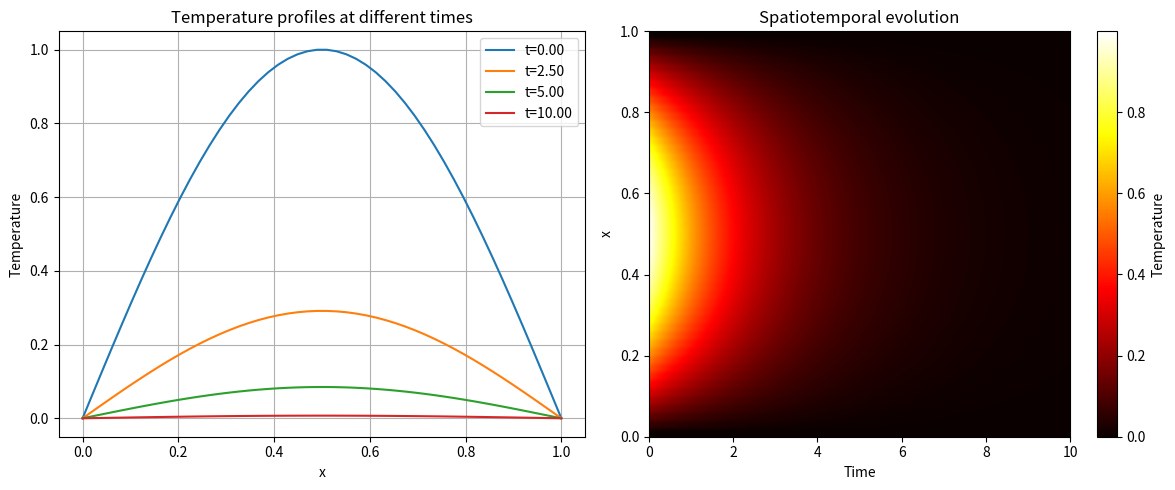

Write the Python code that produced this figure.
import numpy as np
from scipy.sparse import diags, eye
from scipy.sparse.linalg import spsolve

class OneDHeatEquation:
    """ 
    1D Heat Equation solver using Laplacian tridiagonal matrix formulation.
    
    Parameters:
    -----------
    length : float
        Length of the rod
    num_points : int
        Number of spatial discretization points
    alpha : float
        Thermal diffusivity coefficient
    initial_condition : callable or array-like
        Initial temperature distribution. If callable, takes x-coordinates as input.
    boundary_condition_type : str
        'Dirichlet' or 'Neumann'
    left_bc : callable or float
        Left boundary condition. If callable, takes time as input.
    right_bc : callable or float
        Right boundary condition. If callable, takes time as input.
    solver_type : str
        'explicit', 'implicit', or 'crank-nicolson'
    time_step : float
        Time step for simulation
    total_time : float
        Total simulation time
    """
    def __init__(self, length, num_points, alpha, 
                 initial_condition, 
                 boundary_condition_type='Dirichlet', 
                 left_bc=0.0,
                 right_bc=0.0,
                 solver_type='explicit', 
                 time_step=0.01,
                 total_time=1.0):
        
        self.length = length
        self.num_points = num_points
        self.alpha = alpha
        self.initial_condition = initial_condition
        self.bc_type = boundary_condition_type
        self.left_bc = left_bc
        self.right_bc = right_bc
        self.solver_type = solver_type
        self.dt = time_step
        self.total_time = total_time
        
        # Spatial discretization
        self.dx = length / (num_points - 1)
        self.x = np.linspace(0, length, num_points)
        
        # Time discretization
        self.num_time_steps = int(total_time / time_step) + 1
        self.time = np.linspace(0, total_time, self.num_time_steps)
        
        # Check CFL condition for explicit method
        if solver_type == 'explicit':
            cfl = alpha * time_step / (self.dx ** 2)
            if cfl > 0.5:
                raise ValueError(f"CFL condition violated! CFL = {cfl:.4f} > 0.5. "
                               f"Reduce time_step or increase num_points.")
        
        # Build Laplacian matrix
        self.L = self._build_laplacian()
        
    def _build_laplacian(self):
        """Build the Laplacian matrix L with boundary conditions incorporated."""
        n = self.num_points
        
        # Start with standard tridiagonal structure [1, -2, 1] * alpha/dx^2
        diagonals = [np.ones(n-1), -2*np.ones(n), np.ones(n-1)]
        L = diags(diagonals, [-1, 0, 1], shape=(n, n), format='lil')
        L = L * (self.alpha / self.dx**2)
        
        # Modify first and last rows based on boundary condition type
        if self.bc_type == 'Dirichlet':
            # For Dirichlet: u_0 and u_N are fixed, so their time derivatives are 0
            # First row: du_0/dt = 0
            L[0, :] = 0
            # Last row: du_N/dt = 0
            L[-1, :] = 0
            
        elif self.bc_type == 'Neumann':
            # For Neumann with one-sided difference: (u_1 - u_0)/dx = a(t)
            # Rearranging: u_0 = u_1 - dx*a(t)
            # The Laplacian at boundary involves ghost points, modify accordingly
            
            # Left boundary: du_0/dt = alpha/dx^2 * (u_1 - u_0 - dx*a(t))
            # Which simplifies to: alpha/dx^2 * (u_1 - u_0) + forcing term
            L[0, 0] = -self.alpha / self.dx**2
            L[0, 1] = self.alpha / self.dx**2
            
            # Right boundary: du_N/dt = alpha/dx^2 * (u_{N-1} - u_N + dx*b(t))
            L[-1, -2] = self.alpha / self.dx**2
            L[-1, -1] = -self.alpha / self.dx**2
        else:
            raise ValueError(f"Unknown boundary condition type: {self.bc_type}")
        
        return L.tocsr()  # Convert to CSR for efficient operations
    
    def _get_bc_value(self, bc, t):
        """Helper to get boundary condition value at time t."""
        if callable(bc):
            return bc(t)
        else:
            return bc
    
    def _build_forcing_term(self, t):
        """Build the forcing term F(t) from boundary conditions."""
        F = np.zeros(self.num_points)
        
        if self.bc_type == 'Dirichlet':
            # Dirichlet BCs: directly set boundary values
            F[0] = self._get_bc_value(self.left_bc, t)
            F[-1] = self._get_bc_value(self.right_bc, t)
            
        elif self.bc_type == 'Neumann':
            # Neumann BCs: add flux contribution
            left_flux = self._get_bc_value(self.left_bc, t)
            right_flux = self._get_bc_value(self.right_bc, t)
            
            F[0] = -self.alpha / self.dx * left_flux
            F[-1] = self.alpha / self.dx * right_flux
        
        return F
    
    def _initialize_solution(self):
        """Initialize the solution array with initial condition."""
        if callable(self.initial_condition):
            u0 = self.initial_condition(self.x)
        else:
            u0 = np.array(self.initial_condition)
            
        if len(u0) != self.num_points:
            raise ValueError(f"Initial condition length {len(u0)} doesn't match num_points {self.num_points}")
        
        return u0.copy()
    
    def solve(self):
        """Solve the heat equation and return full time evolution."""
        # Initialize solution storage
        solution = np.zeros((self.num_time_steps, self.num_points))
        solution[0, :] = self._initialize_solution()
        
        # Time stepping
        if self.solver_type == 'explicit':
            solution = self._solve_explicit(solution)
        elif self.solver_type == 'implicit':
            solution = self._solve_implicit(solution)
        elif self.solver_type == 'crank-nicolson':
            solution = self._solve_crank_nicolson(solution)
        else:
            raise ValueError(f"Unknown solver type: {self.solver_type}")
        
        return solution
    
    def _solve_explicit(self, solution):
        """Explicit Euler time stepping: u^{n+1} = u^n + dt*(L@u^n + F^n)"""
        I = np.eye(self.num_points)
        
        for n in range(self.num_time_steps - 1):
            t = self.time[n]
            u_n = solution[n, :]
            F_n = self._build_forcing_term(t)
            
            # Explicit step
            solution[n+1, :] = u_n + self.dt * (self.L @ u_n + F_n)
            
            # Enforce boundary conditions for Dirichlet
            if self.bc_type == 'Dirichlet':
                solution[n+1, 0] = self._get_bc_value(self.left_bc, self.time[n+1])
                solution[n+1, -1] = self._get_bc_value(self.right_bc, self.time[n+1])
        
        return solution
    
    def _solve_crank_nicolson(self, solution):
        """Crank-Nicolson: (I - dt/2*L)@u^{n+1} = (I + dt/2*L)@u^n + dt/2*(F^{n+1} + F^n)"""
        I = eye(self.num_points, format='csr')
        A = I - (self.dt / 2) * self.L  # Keep as sparse
        B = I + (self.dt / 2) * self.L  # Keep as sparse
        
        for n in range(self.num_time_steps - 1):
            t_next = self.time[n+1]
            t_current = self.time[n]
            u_n = solution[n, :]
            F_next = self._build_forcing_term(t_next)
            F_current = self._build_forcing_term(t_current)
            
            # Right hand side
            rhs = B @ u_n + (self.dt / 2) * (F_next + F_current)
            
            # Solve linear system with sparse solver
            solution[n+1, :] = spsolve(A, rhs)
            
            # Enforce boundary conditions for Dirichlet
            if self.bc_type == 'Dirichlet':
                solution[n+1, 0] = self._get_bc_value(self.left_bc, t_next)
                solution[n+1, -1] = self._get_bc_value(self.right_bc, t_next)
        
        return solution
    
    def _solve_implicit(self, solution):
        """Implicit Euler: (I - dt*L)@u^{n+1} = u^n + dt*F^{n+1}"""
        I = eye(self.num_points, format='csr')
        A = I - self.dt * self.L  # Keep as sparse
        
        for n in range(self.num_time_steps - 1):
            t_next = self.time[n+1]
            u_n = solution[n, :]
            F_next = self._build_forcing_term(t_next)
            
            # Right hand side
            rhs = u_n + self.dt * F_next
            
            # Solve linear system with sparse solver
            solution[n+1, :] = spsolve(A, rhs)
            
            # Enforce boundary conditions for Dirichlet
            if self.bc_type == 'Dirichlet':
                solution[n+1, 0] = self._get_bc_value(self.left_bc, t_next)
                solution[n+1, -1] = self._get_bc_value(self.right_bc, t_next)
        
        return solution


# Example usage:
if __name__ == "__main__":
    import matplotlib.pyplot as plt
    
    # Example 1: Dirichlet BC with simple initial condition
    def initial_temp(x):
        return np.sin(np.pi * x)
    
    solver = OneDHeatEquation(
        length=1.0,
        num_points=50,
        alpha=0.05,
        initial_condition=initial_temp,
        boundary_condition_type='Dirichlet',
        left_bc=0.0,
        right_bc=0.0,
        solver_type='crank-nicolson',
        time_step=0.001,
        total_time=10.0
    )
    
    solution = solver.solve()
    
    # Plot results
    plt.figure(figsize=(12, 5))
    
    plt.subplot(1, 2, 1)
    for i in [0, len(solver.time)//4, len(solver.time)//2, -1]:
        plt.plot(solver.x, solution[i, :], label=f't={solver.time[i]:.2f}')
    plt.xlabel('x')
    plt.ylabel('Temperature')
    plt.title('Temperature profiles at different times')
    plt.legend()
    plt.grid(True)
    
    plt.subplot(1, 2, 2)
    plt.imshow(solution.T, aspect='auto', origin='lower', 
               extent=[0, solver.total_time, 0, solver.length],
               cmap='hot')
    plt.colorbar(label='Temperature')
    plt.xlabel('Time')
    plt.ylabel('x')
    plt.title('Spatiotemporal evolution')
    
    plt.tight_layout()
    plt.show()